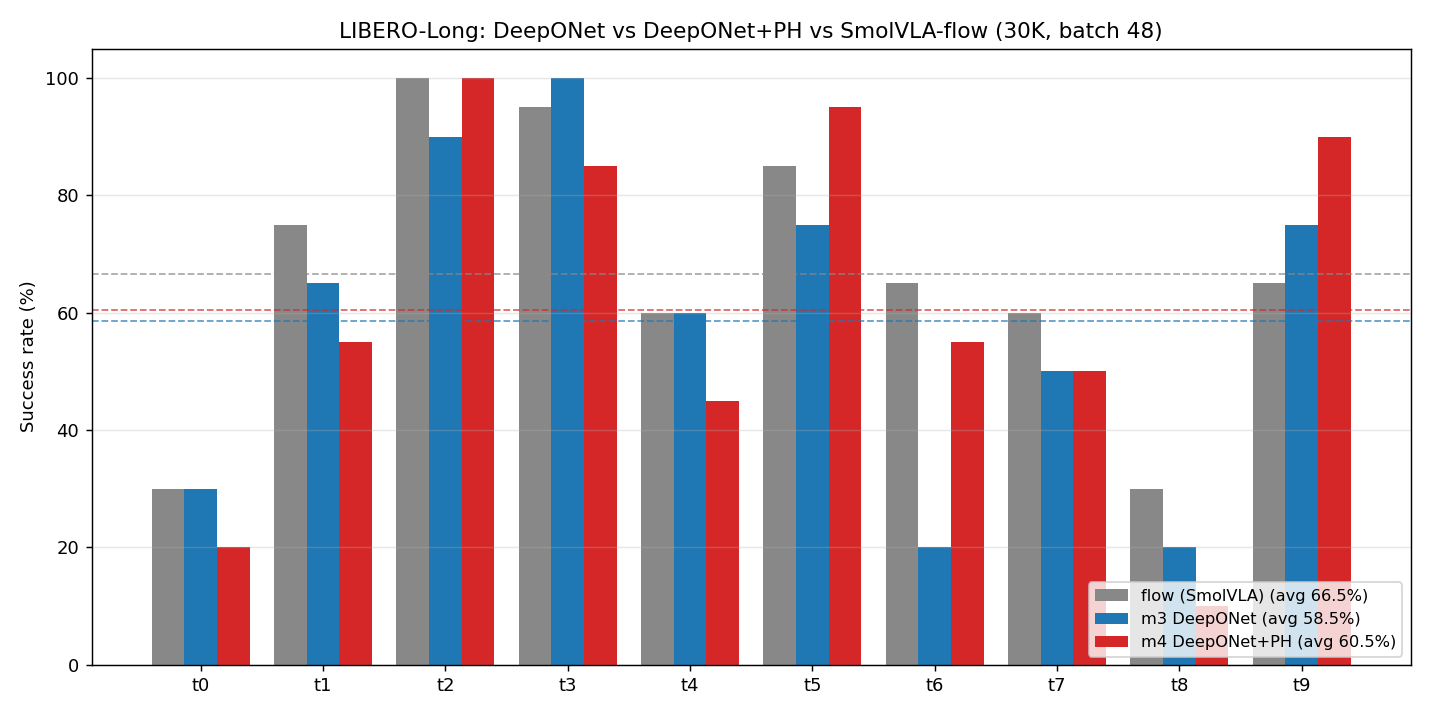

The file beside this chart, header and first rows:
task, flow (SmolVLA), m3 DeepONet, m4 DeepONet+PH
task0, 30.0, 30.0, 20.0
task1, 75.0, 65.0, 55.0
task2, 100.0, 90.0, 100.0
task3, 95.0, 100.0, 85.0
task4, 60.0, 60.0, 45.0
task5, 85.0, 75.0, 95.0
task6, 65.0, 20.0, 55.0
task7, 60.0, 50.0, 50.0
task8, 30.0, 20.0, 10.0
task9, 65.0, 75.0, 90.0
AVERAGE, 66.50, 58.50, 60.50
